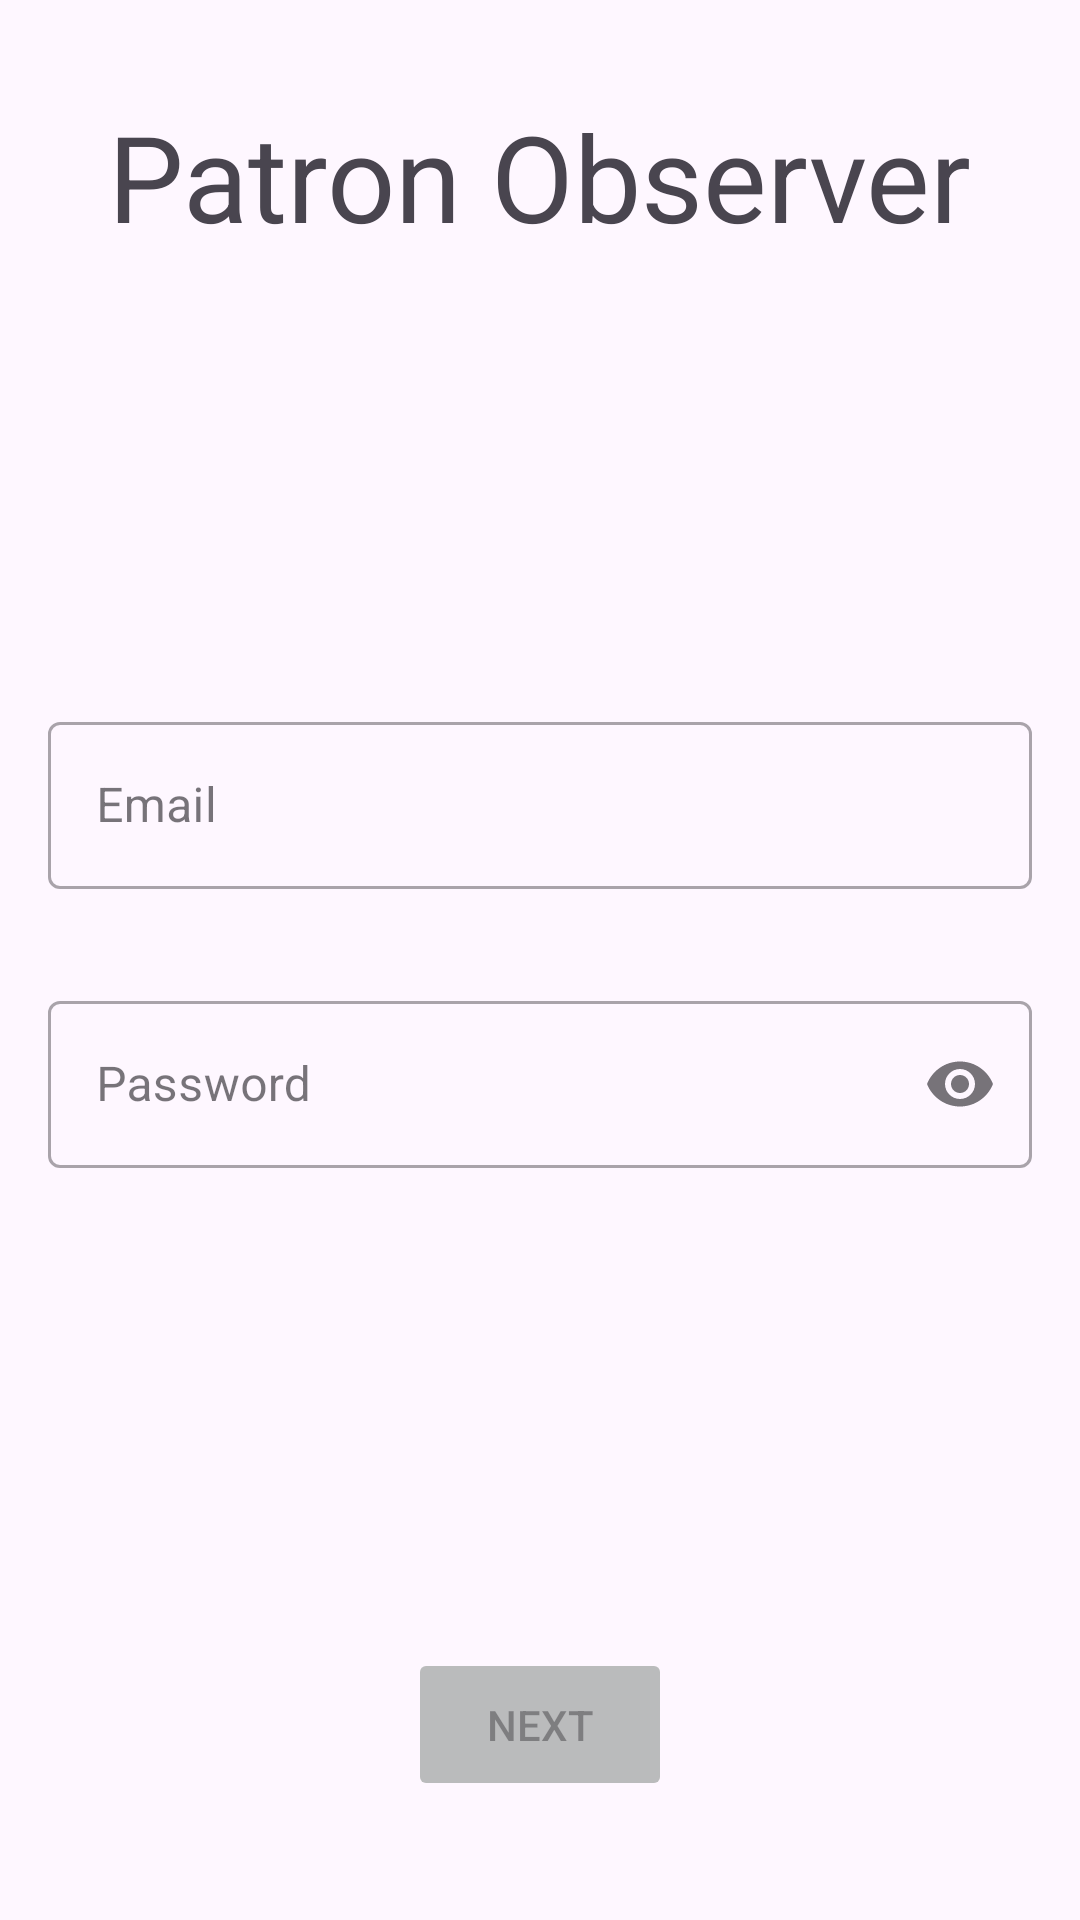

Layout XML and referenced resources for this Android screen:
<!-- AndroidManifest.xml: application theme Theme.PrimerTrabajo2doC -->
<!-- res/layout/fragment_third.xml -->
<?xml version="1.0" encoding="utf-8"?>
<androidx.constraintlayout.widget.ConstraintLayout
    xmlns:android="http://schemas.android.com/apk/res/android"
    xmlns:tools="http://schemas.android.com/tools"
    android:layout_width="match_parent"
    android:layout_height="match_parent"
    xmlns:app="http://schemas.android.com/apk/res-auto"
    tools:context=".fragments.third.ThirdFragment">

    <TextView
        android:id="@+id/tvTitle"
        android:layout_width="wrap_content"
        android:layout_height="wrap_content"
        android:text="Patron Observer"
        android:textSize="40sp"
        android:layout_margin="32dp"
        app:layout_constraintTop_toTopOf="parent"
        app:layout_constraintLeft_toLeftOf="parent"
        app:layout_constraintRight_toRightOf="parent"/>


    
    <com.google.android.material.textfield.TextInputLayout
        android:id="@+id/layoutEmail"
        android:layout_width="match_parent"
        android:layout_height="wrap_content"
        app:layout_constraintLeft_toLeftOf="parent"
        app:layout_constraintRight_toRightOf="parent"
        android:hint="Email"
        style="@style/Widget.MaterialComponents.TextInputLayout.OutlinedBox"
        android:layout_marginTop="150dp"
        android:layout_marginLeft="16dp"
        android:layout_marginRight="16dp"
        app:layout_constraintTop_toBottomOf="@+id/tvTitle">

        
        <com.google.android.material.textfield.TextInputEditText
            android:id="@+id/etEmail"
            android:layout_width="match_parent"
            android:layout_height="wrap_content"
            android:inputType="textEmailAddress"/>

    </com.google.android.material.textfield.TextInputLayout>


    
    <com.google.android.material.textfield.TextInputLayout
        android:id="@+id/layoutPassword"
        android:layout_width="0dp"
        android:layout_height="wrap_content"
        android:hint="Password"
        app:endIconMode="password_toggle"
        style="@style/Widget.MaterialComponents.TextInputLayout.OutlinedBox"
        app:layout_constraintTop_toBottomOf="@+id/layoutEmail"
        app:layout_constraintLeft_toLeftOf="@+id/layoutEmail"
        app:layout_constraintRight_toRightOf="@+id/layoutEmail"
        android:layout_marginTop="32dp">

        
        <com.google.android.material.textfield.TextInputEditText
            android:id="@+id/etPassword"
            android:layout_width="match_parent"
            android:layout_height="wrap_content"
            android:inputType="textPassword"/>

    </com.google.android.material.textfield.TextInputLayout>


    <Button
        android:id="@+id/btnNext"
        android:layout_width="wrap_content"
        android:layout_height="wrap_content"
        android:text="Next"
        android:textAlignment="center"
        android:padding="16dp"
        android:enabled="false"
        android:backgroundTint="@drawable/button_enabled_style"
        android:layout_marginTop="160dp"
        app:layout_constraintTop_toBottomOf="@+id/layoutPassword"
        app:layout_constraintLeft_toLeftOf="parent"
        app:layout_constraintRight_toRightOf="parent"/>




</androidx.constraintlayout.widget.ConstraintLayout>
<!-- resources referenced by this layout -->
<resources>
  <!-- drawable button_enabled_style (drawable) -->
  <?xml version="1.0" encoding="utf-8"?>
  <selector xmlns:android="http://schemas.android.com/apk/res/android">
  
      <item
          android:state_enabled="true"
          android:color="@color/light_green"/>
  
      <item
          android:state_enabled="false"
          android:color="@color/disabled_gray"/>
  
  </selector>
  <style name="Theme.PrimerTrabajo2doC" parent="Base.Theme.PrimerTrabajo2doC" />
  <color name="light_green">#7BA570</color>
  <color name="disabled_gray">#BABBBC</color>
  <style name="Base.Theme.PrimerTrabajo2doC" parent="Theme.Material3.DayNight.NoActionBar">
          
          
      </style>
</resources>
